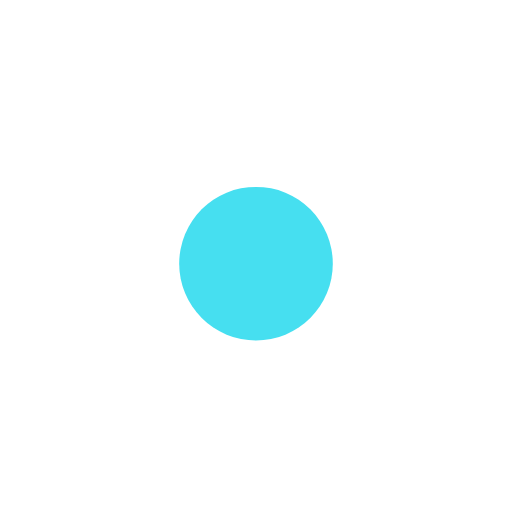
t = 0.00 s
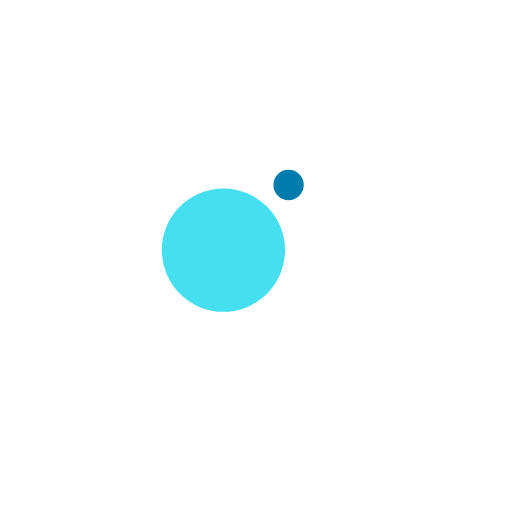
t = 0.13 s
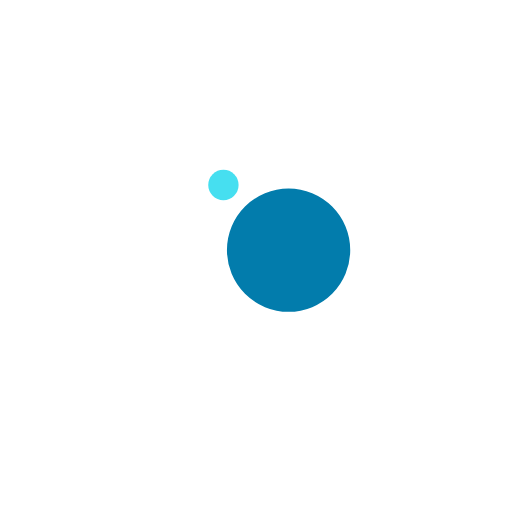
t = 0.38 s
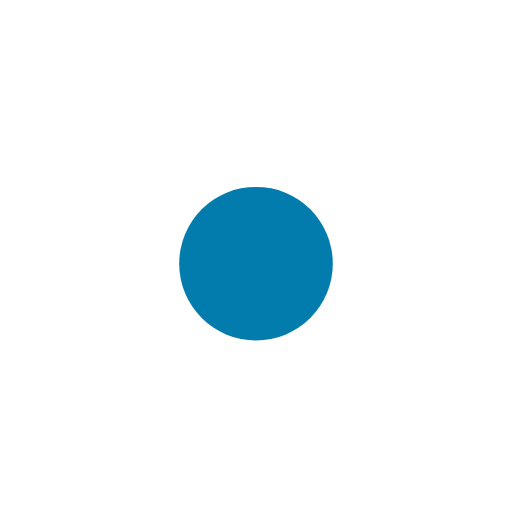
t = 0.50 s
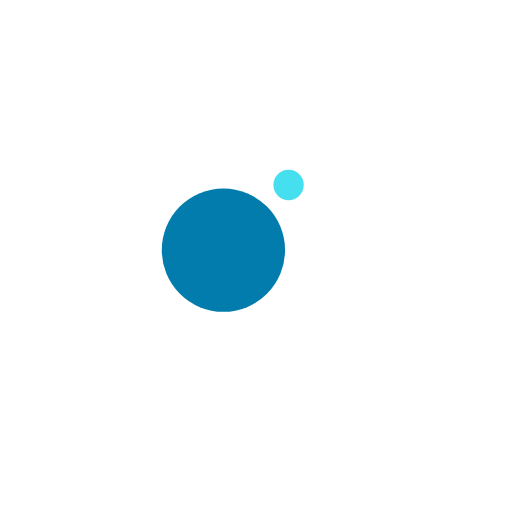
t = 0.63 s
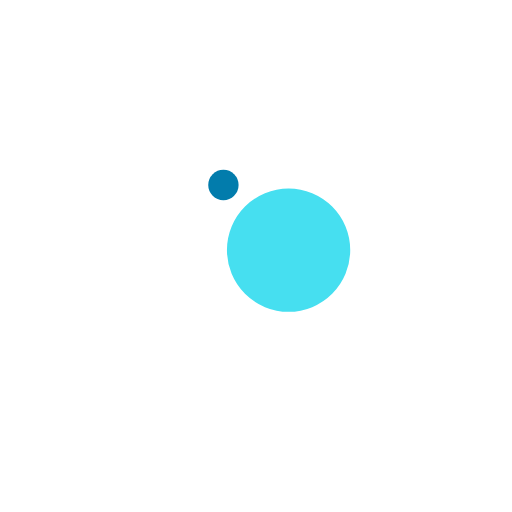
t = 0.88 s

The animated SVG that drew these frames (rendered in a browser with its animation timeline set to each time). Animation: 4 SMIL elements (animate=2,animateTransform=2); one cycle of 1.00 s, repeats indefinitely.

<?xml version="1.0" encoding="utf-8"?>
<svg xmlns="http://www.w3.org/2000/svg" xmlns:xlink="http://www.w3.org/1999/xlink" style="margin: auto; background: rgb(255, 255, 255); display: block; shape-rendering: auto;" width="200px" height="200px" viewBox="0 0 100 100" preserveAspectRatio="xMidYMid">
<g transform="translate(0 -7.5)">
  <circle cx="50" cy="41" r="10" fill="#027cac">
    <animateTransform attributeName="transform" type="rotate" dur="1s" repeatCount="indefinite" keyTimes="0;1" values="0 50 50;360 50 50"></animateTransform>
    <animate attributeName="r" dur="1s" repeatCount="indefinite" calcMode="spline" keyTimes="0;0.5;1" values="0;15;0" keySplines="0.2 0 0.8 1;0.2 0 0.8 1"></animate>
  </circle>
  <circle cx="50" cy="41" r="10" fill="#46dff0">
    <animateTransform attributeName="transform" type="rotate" dur="1s" repeatCount="indefinite" keyTimes="0;1" values="180 50 50;540 50 50"></animateTransform>
    <animate attributeName="r" dur="1s" repeatCount="indefinite" calcMode="spline" keyTimes="0;0.5;1" values="15;0;15" keySplines="0.2 0 0.8 1;0.2 0 0.8 1"></animate>
  </circle>
</g>
<!-- [ldio] generated by https://loading.io/ --></svg>